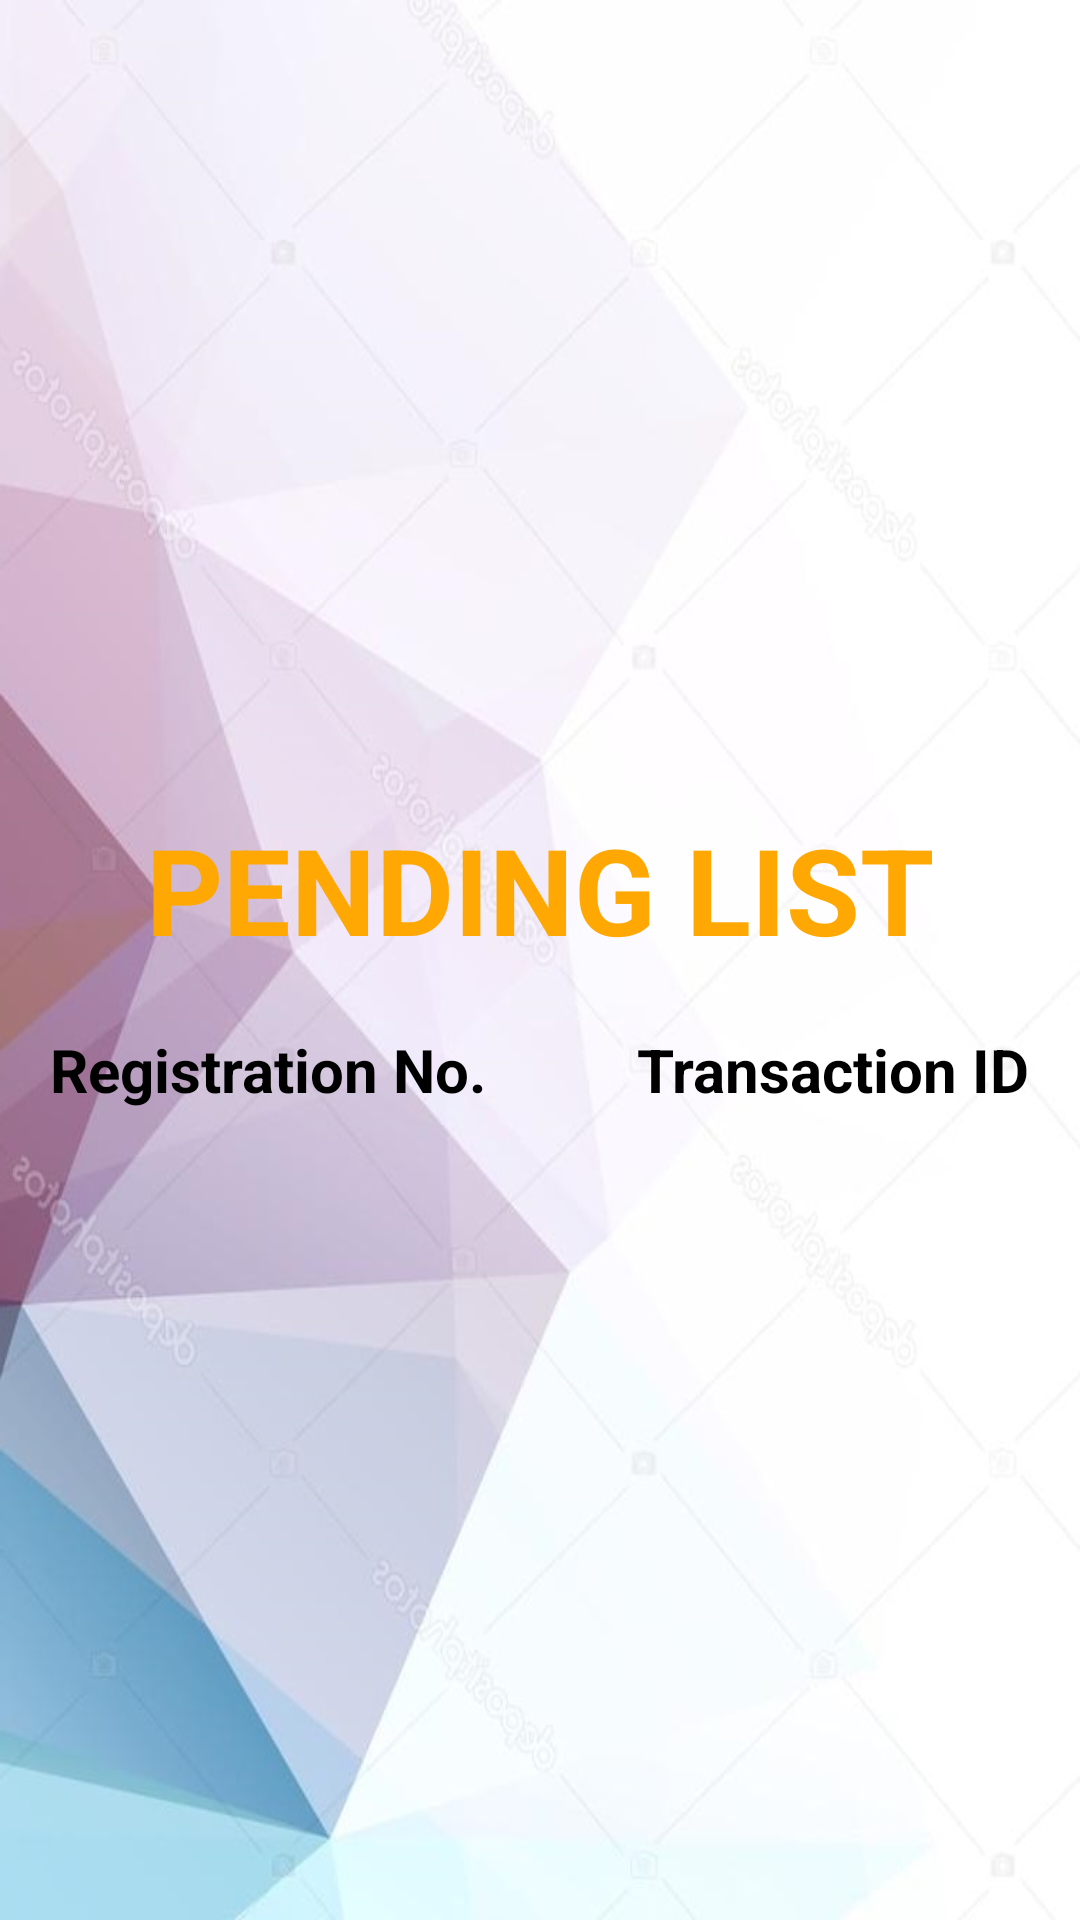

This screen was rendered from an Android layout file. Write that file and the resources it references.
<!-- AndroidManifest.xml: application theme AppTheme -->
<!-- res/layout/activity_pending_list.xml -->
<?xml version="1.0" encoding="utf-8"?>
<LinearLayout xmlns:android="http://schemas.android.com/apk/res/android"
    xmlns:tools="http://schemas.android.com/tools"
    android:layout_width="match_parent"
    android:layout_height="match_parent"
    android:padding="16dp"
    android:orientation="vertical"
    android:gravity="center"
    android:background="@drawable/background1"
    tools:context=".PendingList">

    <LinearLayout
        android:layout_width="match_parent"
        android:layout_height="wrap_content"
        android:gravity="center">

        <TextView
            android:layout_width="wrap_content"
            android:layout_height="wrap_content"
            android:layout_marginTop="10dp"
            android:layout_marginBottom="10dp"
            android:text="PENDING LIST"
            android:textStyle="bold"
            android:textColor="#ffa803"
            android:textSize="40dp"/>

    </LinearLayout>
    <LinearLayout
        android:layout_width="match_parent"
        android:layout_height="wrap_content"
        android:gravity="center">

        <TextView
            android:layout_width="wrap_content"
            android:layout_height="wrap_content"
            android:layout_marginTop="10dp"
            android:layout_marginBottom="10dp"
            android:text="Registration No."
            android:textColor="#000000"
            android:textStyle="bold"
            android:textSize="20dp"/>
        <TextView
            android:layout_marginStart="50dp"
            android:layout_width="wrap_content"
            android:layout_height="wrap_content"
            android:layout_marginTop="10dp"
            android:layout_marginBottom="10dp"
            android:text="Transaction ID"
            android:textColor="#000000"
            android:textStyle="bold"
            android:textSize="20dp"/>

    </LinearLayout>

    <LinearLayout
        android:layout_width="wrap_content"
        android:layout_height="wrap_content">
        <LinearLayout

            android:layout_width="190dp"
            android:layout_height="wrap_content">
            <ListView
                android:id="@+id/Listview1"
                android:layout_width="wrap_content"
                android:layout_height="wrap_content">

            </ListView>

        </LinearLayout>
        <LinearLayout
            android:layout_width="190dp"
            android:layout_height="wrap_content">

            <ListView
                android:id="@+id/Listview2"
                android:layout_width="wrap_content"
                android:layout_height="wrap_content">

            </ListView>

        </LinearLayout>
    </LinearLayout>


</LinearLayout>
<!-- resources referenced by this layout -->
<resources>
  <!-- drawable background1: jpg bitmap (drawable, 62851 bytes) -->
  <style name="AppTheme" parent="Base.Theme.AppCompat.Light.DarkActionBar">
          
          <item name="colorPrimary">#008577</item>
          <item name="colorPrimaryDark">#00574B</item>
          <item name="colorAccent">@color/colorAccent</item>
      </style>
  <color name="colorAccent">#FF4081</color>
</resources>
